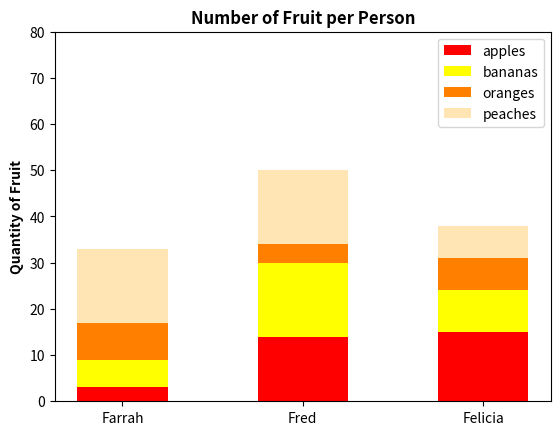

The matplotlib source for this figure:
#!/usr/bin/env python3
import numpy as np
import matplotlib.pyplot as plt

np.random.seed(5)
fruit = np.random.randint(0, 20, (4,3))


plt.yticks(np.arange(0, 90, 10))
plt.ylim(0,)
group = ['Farrah', 'Fred', 'Felicia']
fruits = ['apples', 'bananas', 'oranges', 'peaches']
plt.ylabel("Quantity of Fruit", fontweight='bold')
plt.title("Number of Fruit per Person", fontweight='bold')


plt.bar(group, fruit[0], width=0.5, label=fruits[0], color='red') 
plt.bar(group, fruit[1], width=0.5, color='yellow', label=fruits[1], bottom=fruit[0])
plt.bar(group, fruit[2], width=0.5, color='#ff8000', label=fruits[2], bottom=fruit[1] + fruit[0])
plt.bar(group, fruit[3], width=0.5, color='#ffe5b4', label=fruits[3], bottom=fruit[2] + fruit[1] + fruit[0])
plt.legend()
plt.savefig("6-bars.png")
plt.show()